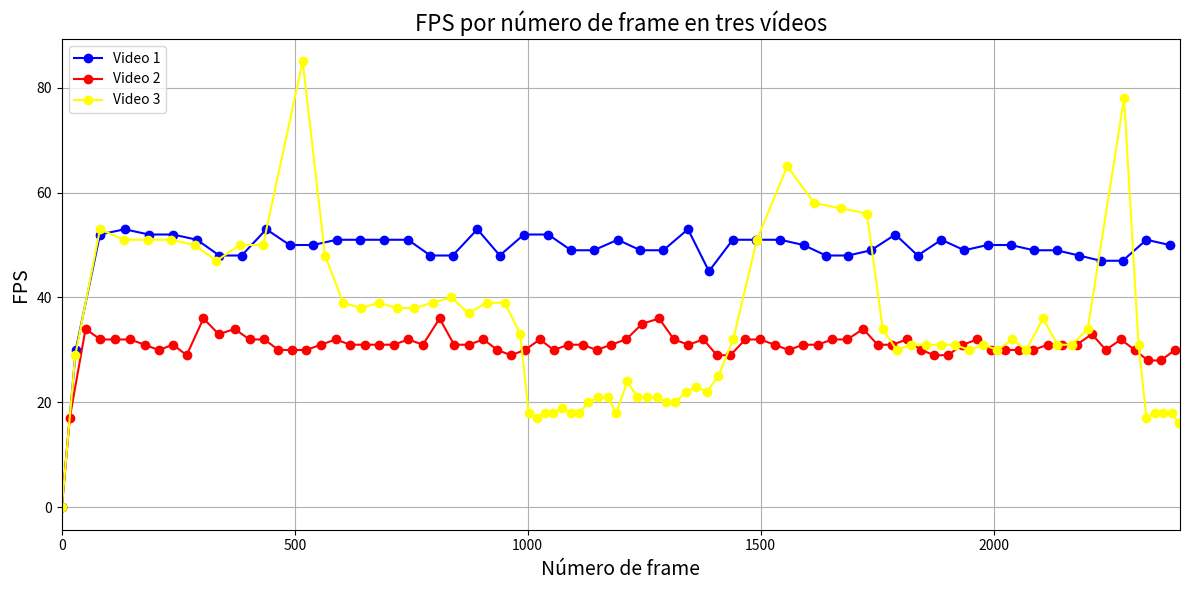

Recreate this plot in Python.
import matplotlib.pyplot as plt

# Datos de los tres videos (pares: frame, fps)
video1 = [
    (0, 0), (30, 30), (82, 52), (135, 53), (187, 52), (239, 52), (290, 51), (338, 48),
    (386, 48), (439, 53), (489, 50), (539, 50), (590, 51), (641, 51), (692, 51),
    (743, 51), (791, 48), (839, 48), (892, 53), (940, 48), (992, 52), (1044, 52),
    (1093, 49), (1142, 49), (1193, 51), (1242, 49), (1291, 49), (1344, 53), (1389, 45),
    (1440, 51), (1491, 51), (1542, 51), (1592, 50), (1640, 48), (1688, 48), (1737, 49),
    (1789, 52), (1837, 48), (1888, 51), (1937, 49), (1987, 50), (2037, 50), (2086, 49),
    (2135, 49), (2183, 48), (2230, 47), (2277, 47), (2328, 51), (2378, 50)
]

video2 = [
    (0, 0), (17, 17), (51, 34), (83, 32), (115, 32), (147, 32), (178, 31), (208, 30),
    (239, 31), (268, 29), (304, 36), (337, 33), (371, 34), (403, 32), (435, 32),
    (465, 30), (495, 30), (525, 30), (556, 31), (588, 32), (619, 31), (650, 31),
    (681, 31), (712, 31), (744, 32), (775, 31), (811, 36), (842, 31), (873, 31),
    (905, 32), (935, 30), (964, 29), (994, 30), (1026, 32), (1056, 30), (1087, 31),
    (1118, 31), (1148, 30), (1179, 31), (1211, 32), (1246, 35), (1282, 36), (1314, 32),
    (1345, 31), (1377, 32), (1406, 29), (1435, 29), (1467, 32), (1499, 32), (1530, 31),
    (1560, 30), (1591, 31), (1622, 31), (1654, 32), (1686, 32), (1720, 34), (1751, 31),
    (1782, 31), (1814, 32), (1844, 30), (1873, 29), (1902, 29), (1933, 31), (1965, 32),
    (1995, 30), (2025, 30), (2055, 30), (2085, 30), (2116, 31), (2147, 31), (2178, 31),
    (2211, 33), (2241, 30), (2273, 32), (2303, 30), (2331, 28), (2359, 28), (2389, 30)
]

video3 = [
    (0, 0), (29, 29), (82, 53), (133, 51), (184, 51), (235, 51), (285, 50), (332, 47),
    (382, 50), (432, 50), (517, 85), (565, 48), (604, 39), (642, 38), (681, 39),
    (719, 38), (757, 38), (796, 39), (836, 40), (873, 37), (912, 39), (951, 39),
    (984, 33), (1002, 18), (1019, 17), (1037, 18), (1055, 18), (1074, 19), (1092, 18),
    (1110, 18), (1130, 20), (1151, 21), (1172, 21), (1190, 18), (1214, 24), (1235, 21),
    (1256, 21), (1277, 21), (1297, 20), (1317, 20), (1339, 22), (1362, 23), (1384, 22),
    (1409, 25), (1441, 32), (1492, 51), (1557, 65), (1615, 58), (1672, 57), (1728, 56),
    (1762, 34), (1792, 30), (1823, 31), (1855, 31), (1886, 31), (1917, 31), (1947, 30),
    (1978, 31), (2008, 30), (2040, 32), (2070, 30), (2106, 36), (2137, 31), (2168, 31),
    (2202, 34), (2280, 78), (2311, 31), (2328, 17), (2346, 18), (2364, 18), (2382, 18),
    (2398, 16)
]

# Convertir a listas separadas para plotting
def unzip(pairs):
    return zip(*pairs)

x1, y1 = unzip(video1)
x2, y2 = unzip(video2)
x3, y3 = unzip(video3)

# Crear el gráfico
plt.figure(figsize=(12, 6))
plt.plot(x1, y1, label="Video 1", marker="o", color="blue")
plt.plot(x2, y2, label="Video 2", marker="o", color="red")
plt.plot(x3, y3, label="Video 3", marker="o", color="yellow")

plt.xlabel("Número de frame", fontsize=14)
plt.ylabel("FPS", fontsize=14)
plt.title("FPS por número de frame en tres vídeos", fontsize=16)
plt.xlim(0, 2400)
plt.legend()
plt.grid(True)
plt.tight_layout()

# Guardar la figura antes de mostrarla
plt.savefig("fps_por_frame.png")
plt.show()
